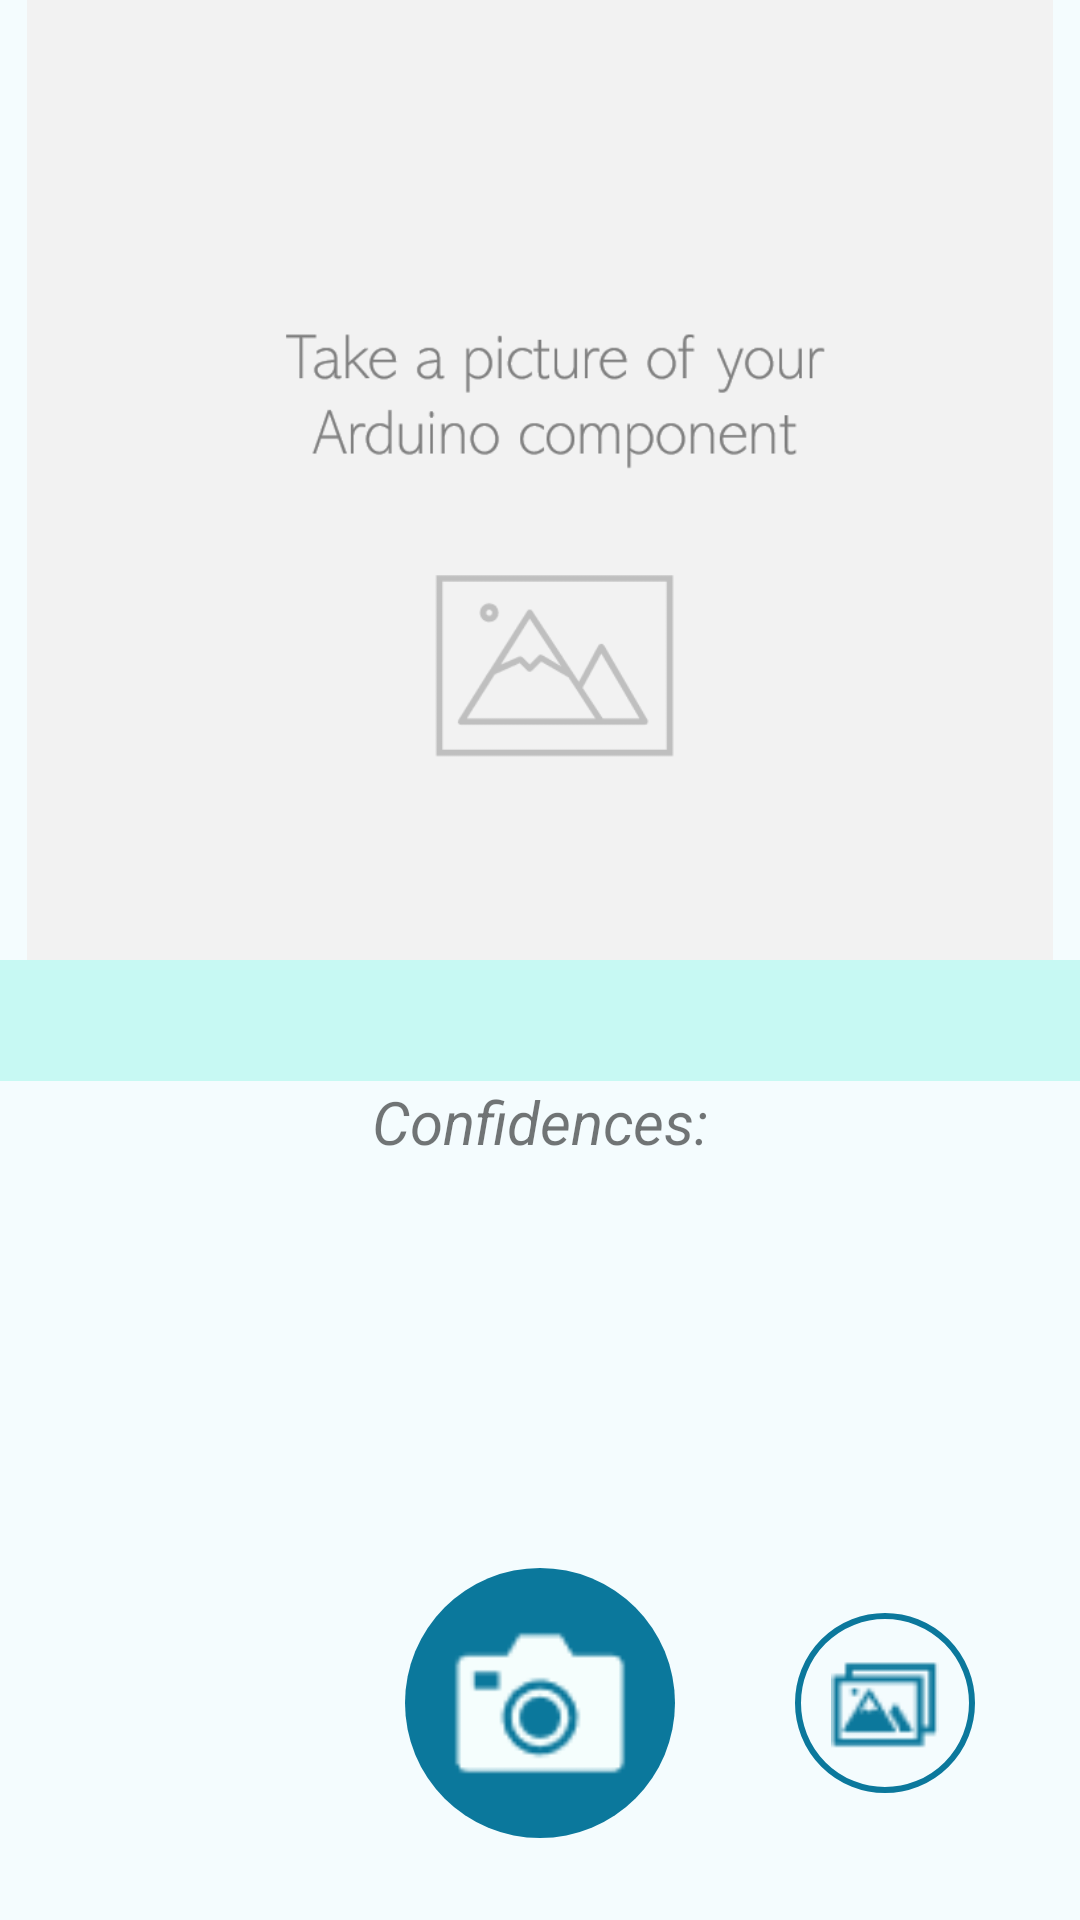

Android layout source for this screen:
<!-- AndroidManifest.xml: application theme Theme.AndroidStudio -->
<!-- res/layout/activity_outils_ia.xml -->
<?xml version="1.0" encoding="utf-8"?>
<androidx.constraintlayout.widget.ConstraintLayout xmlns:android="http://schemas.android.com/apk/res/android"
    xmlns:app="http://schemas.android.com/apk/res-auto"
    xmlns:tools="http://schemas.android.com/tools"
    android:layout_width="match_parent"
    android:layout_height="match_parent"
    android:background="#F4FCFE"
    tools:context=".outils.Outils_reconnaissance_composants">

    <LinearLayout
        android:layout_width="match_parent"
        android:layout_height="wrap_content"
        android:orientation="vertical"
        app:layout_constraintBottom_toBottomOf="parent"
        app:layout_constraintEnd_toEndOf="parent"
        app:layout_constraintHorizontal_bias="0.0"
        app:layout_constraintStart_toStartOf="parent"
        app:layout_constraintTop_toTopOf="parent"
        app:layout_constraintVertical_bias="0.0">

        <ImageView
            android:id="@+id/imageView"
            android:layout_width="match_parent"
            android:layout_height="320dp"
            android:layout_centerHorizontal="true"
            app:srcCompat="@drawable/ia_photo"
            app:layout_constraintBottom_toBottomOf="parent"
            app:layout_constraintEnd_toEndOf="parent"
            app:layout_constraintHorizontal_bias="1.0"
            app:layout_constraintStart_toStartOf="parent"
            app:layout_constraintTop_toTopOf="parent"
            app:layout_constraintVertical_bias="0.005"
            tools:ignore="MissingConstraints" />

        <TextView
            android:id="@+id/result"
            android:layout_width="match_parent"
            android:layout_height="match_parent"
            android:layout_below="@+id/classified"
            android:layout_centerHorizontal="true"
            android:layout_gravity="center"
            android:gravity="center"
            android:textColor="@color/bleu_arduino_factory"
            android:background="#C7F9F3"
            android:textSize="30dp"
            android:textStyle="bold"
            tools:ignore="MissingConstraints" />

        <TextView
            android:id="@+id/confidencesText"
            android:layout_width="match_parent"
            android:layout_height="match_parent"
            android:layout_centerHorizontal="true"
            android:gravity="center"
            android:text="@string/outils_ia_confidences"
            android:textSize="20sp"
            android:textStyle="italic"
            tools:ignore="MissingConstraints" />

        <ScrollView
            android:layout_width="match_parent"
            android:layout_height="match_parent">

            <LinearLayout
                android:id="@+id/layout_bar"
                android:layout_width="match_parent"
                android:layout_height="100dp"
                android:orientation="vertical"/>
        </ScrollView>

    </LinearLayout>

    <LinearLayout
        android:layout_width="match_parent"
        android:layout_height="wrap_content"
        android:gravity="center"
        android:orientation="vertical"
        app:layout_constraintBottom_toBottomOf="parent"
        app:layout_constraintTop_toTopOf="parent"
        app:layout_constraintVertical_bias="0.95"
        tools:ignore="MissingConstraints"
        tools:layout_editor_absoluteX="0dp">

        <LinearLayout
            android:layout_width="match_parent"
            android:layout_height="match_parent"
            android:layout_gravity="center"
            android:gravity="center"
            android:orientation="horizontal">


            <LinearLayout
                android:layout_width="60dp"
                android:layout_height="60dp"
                android:visibility="invisible"
                android:layout_gravity="center"
                android:background="@drawable/roundedbutton_blue_stroke"
                android:orientation="vertical"
                android:scaleType="fitCenter">

                <ImageButton
                    android:id="@+id/button_aide"
                    android:layout_width="match_parent"
                    android:layout_height="match_parent"
                    android:layout_gravity="center_horizontal|center_vertical"
                    android:backgroundTint="#00000000"
                    android:scaleType="fitCenter"
                    app:srcCompat="@drawable/ia_point_interrogation" />
            </LinearLayout>

            <LinearLayout
                android:layout_width="90dp"
                android:layout_height="90dp"
                android:layout_gravity="center"
                android:layout_marginLeft="40dp"
                android:layout_marginRight="40dp"
                android:background="@drawable/roundedbutton_blue"
                android:orientation="vertical"
                android:scaleType="fitCenter">

                <ImageButton
                    android:id="@+id/button_photo"
                    android:layout_width="match_parent"
                    android:layout_height="match_parent"
                    android:layout_gravity="center_horizontal|center_vertical"
                    android:backgroundTint="#00000000"
                    android:scaleType="fitCenter"
                    app:srcCompat="@drawable/ia_appareil_photo" />
            </LinearLayout>


            <LinearLayout
                android:layout_width="60dp"
                android:layout_height="60dp"
                android:layout_gravity="center"
                android:background="@drawable/roundedbutton_blue_stroke"
                android:orientation="vertical"
                android:scaleType="fitCenter">

                <ImageButton
                    android:id="@+id/button_gallerie"
                    android:layout_width="match_parent"
                    android:layout_height="match_parent"
                    android:layout_gravity="center_horizontal|center_vertical"
                    android:backgroundTint="#00000000"
                    android:scaleType="fitCenter"
                    app:srcCompat="@drawable/ia_gallerie" />
            </LinearLayout>
        </LinearLayout>

    </LinearLayout>


</androidx.constraintlayout.widget.ConstraintLayout>
<!-- resources referenced by this layout -->
<resources>
  <color name="bleu_arduino_factory">#0B789C</color>
  <!-- drawable ia_appareil_photo: png bitmap (drawable, 569 bytes) -->
  <!-- drawable ia_gallerie: png bitmap (drawable, 497 bytes) -->
  <!-- drawable ia_photo: png bitmap (drawable, 17274 bytes) -->
  <!-- drawable ia_point_interrogation: png bitmap (drawable, 707 bytes) -->
  <!-- drawable roundedbutton_blue (drawable) -->
  <?xml version="1.0" encoding="utf-8"?>
  <shape xmlns:android="http://schemas.android.com/apk/res/android"
  android:shape="oval">
  <solid
      android:color="@color/bleu_arduino_factory" />
  
  </shape>
  <!-- drawable roundedbutton_blue_stroke (drawable) -->
  <?xml version="1.0" encoding="utf-8"?>
  <shape xmlns:android="http://schemas.android.com/apk/res/android"
  android:shape="oval">
      <stroke
          android:width="2dip"
          android:color="@color/bleu_arduino_factory" />
      <solid
          android:color="#F4FCFE" />
  </shape>
  <string name="outils_ia_confidences">Confidences:</string>
  <style name="Theme.AndroidStudio" parent="Theme.MaterialComponents.DayNight.DarkActionBar">
          
  
          <item name="android:forceDarkAllowed" tools:targetApi="q">false</item>
  
          <item name="colorPrimary">#0B789C</item>
          <item name="colorPrimaryVariant">#085972</item>
          <item name="colorOnPrimary">@color/white</item>
          
          <item name="colorSecondary">@color/teal_200</item>
          <item name="colorSecondaryVariant">@color/teal_700</item>
          <item name="colorOnSecondary">@color/black</item>
          
          <item name="android:statusBarColor" tools:targetApi="l">#085972</item>
          
      </style>
  <color name="white">#FFFFFFFF</color>
  <color name="teal_200">#FF03DAC5</color>
  <color name="teal_700">#FF018786</color>
  <color name="black">#FF000000</color>
</resources>
